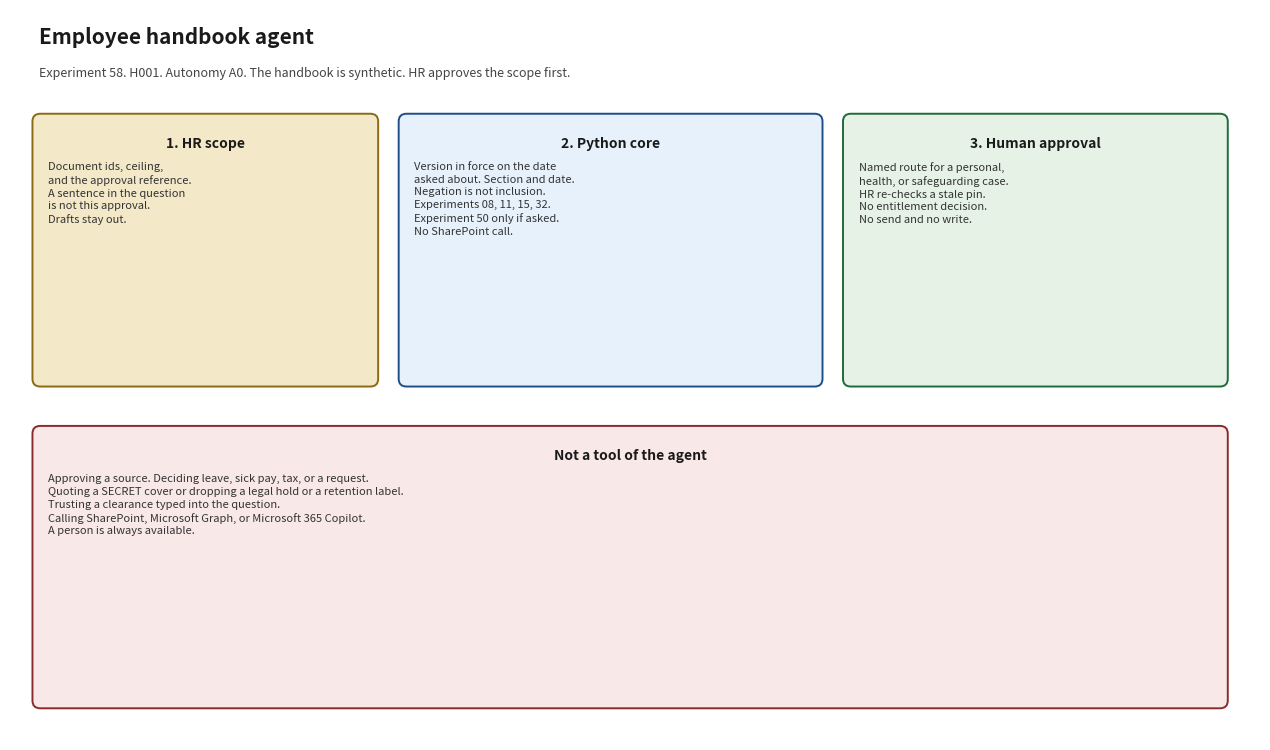

This chart was generated by the following Python code: (Note: this script raises an exception after producing the figure.)
#!/usr/bin/env python3
"""Render docs/architecture_diagram.png. Matplotlib is used only for this script."""

from pathlib import Path

import matplotlib.pyplot as plt
from matplotlib.patches import FancyBboxPatch


def box(ax, x, y, w, h, title, body, face, edge):
    patch = FancyBboxPatch(
        (x, y),
        w,
        h,
        boxstyle="round,pad=0.02,rounding_size=0.08",
        facecolor=face,
        edgecolor=edge,
        linewidth=1.4,
    )
    ax.add_patch(patch)
    ax.text(x + w / 2, y + h - 0.22, title, ha="center", va="top", fontsize=10, fontweight="bold", color="#1a1a1a")
    ax.text(x + 0.14, y + h - 0.48, body, ha="left", va="top", fontsize=8, color="#333333", linespacing=1.35)


def main() -> None:
    fig, ax = plt.subplots(figsize=(12.8, 7.6))
    ax.set_xlim(0, 12.8)
    ax.set_ylim(0, 7.6)
    ax.axis("off")
    fig.patch.set_facecolor("white")
    ax.text(0.3, 7.25, "Employee handbook agent", fontsize=15, fontweight="bold", color="#1a1a1a")
    ax.text(
        0.3,
        6.9,
        "Experiment 58. H001. Autonomy A0. The handbook is synthetic. HR approves the scope first.",
        fontsize=9,
        color="#444444",
    )
    box(
        ax, 0.25, 3.7, 3.5, 2.8,
        "1. HR scope",
        "Document ids, ceiling,\nand the approval reference.\nA sentence in the question\nis not this approval.\nDrafts stay out.",
        "#f3e8c8", "#8a6a12",
    )
    box(
        ax, 4.0, 3.7, 4.3, 2.8,
        "2. Python core",
        "Version in force on the date\nasked about. Section and date.\nNegation is not inclusion.\nExperiments 08, 11, 15, 32.\nExperiment 50 only if asked.\nNo SharePoint call.",
        "#e7f1fb", "#1d4e89",
    )
    box(
        ax, 8.55, 3.7, 3.9, 2.8,
        "3. Human approval",
        "Named route for a personal,\nhealth, or safeguarding case.\nHR re-checks a stale pin.\nNo entitlement decision.\nNo send and no write.",
        "#e5f2e5", "#1e6b3a",
    )
    box(
        ax, 0.25, 0.35, 12.2, 2.9,
        "Not a tool of the agent",
        "Approving a source. Deciding leave, sick pay, tax, or a request.\n"
        "Quoting a SECRET cover or dropping a legal hold or a retention label.\n"
        "Trusting a clearance typed into the question.\n"
        "Calling SharePoint, Microsoft Graph, or Microsoft 365 Copilot.\n"
        "A person is always available.",
        "#f8e8e8", "#8a2b2b",
    )
    fig.tight_layout()
    destination = Path(__file__).with_name("architecture_diagram.png")
    fig.savefig(destination, dpi=140)
    print(destination)


if __name__ == "__main__":
    main()
